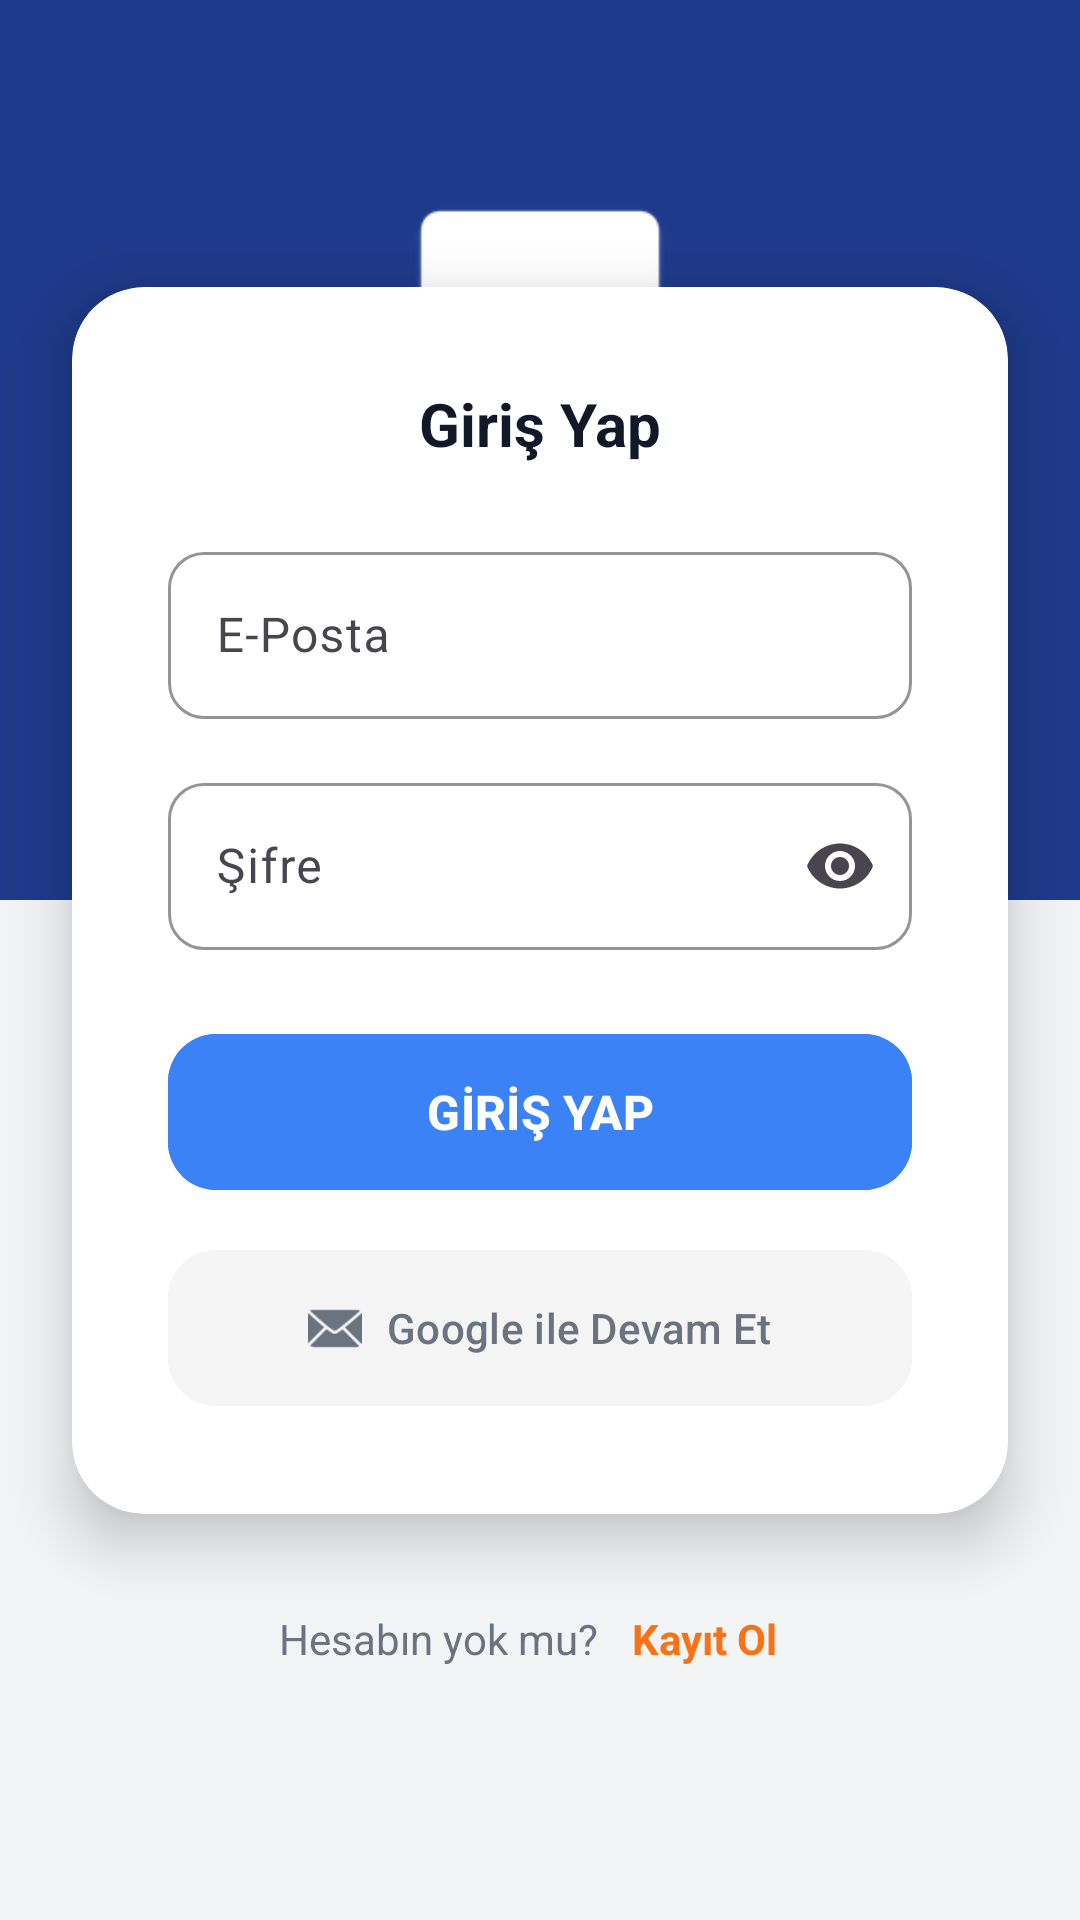

Produce the Android XML layout that renders to this screen, including the resource entries it uses.
<!-- AndroidManifest.xml: application theme Theme.Garajim -->
<!-- res/layout/activity_login.xml -->
<?xml version="1.0" encoding="utf-8"?>
<androidx.constraintlayout.widget.ConstraintLayout xmlns:android="http://schemas.android.com/apk/res/android"
    xmlns:app="http://schemas.android.com/apk/res-auto"
    android:layout_width="match_parent"
    android:layout_height="match_parent"
    android:background="@color/background_gray">

    <View
        android:id="@+id/viewHeader"
        android:layout_width="match_parent"
        android:layout_height="300dp"
        android:background="@color/garaj_blue"
        app:layout_constraintTop_toTopOf="parent" />

    <ImageView
        android:id="@+id/imgLogo"
        android:layout_width="100dp"
        android:layout_height="100dp"
        android:src="@mipmap/ic_launcher"
        android:layout_marginTop="60dp"
        app:layout_constraintTop_toTopOf="parent"
        app:layout_constraintStart_toStartOf="parent"
        app:layout_constraintEnd_toEndOf="parent"
        app:tint="@color/white"/>

    <TextView
        android:layout_width="wrap_content"
        android:layout_height="wrap_content"
        android:text="Garajım'a Hoş Geldin"
        android:textColor="@color/white"
        android:textSize="22sp"
        android:textStyle="bold"
        android:layout_marginTop="16dp"
        app:layout_constraintTop_toBottomOf="@id/imgLogo"
        app:layout_constraintStart_toStartOf="parent"
        app:layout_constraintEnd_toEndOf="parent"/>

    <androidx.cardview.widget.CardView
        android:id="@+id/cardLogin"
        android:layout_width="match_parent"
        android:layout_height="wrap_content"
        android:layout_marginHorizontal="24dp"
        app:cardCornerRadius="24dp"
        app:cardElevation="12dp"
        app:cardBackgroundColor="@color/white"
        app:layout_constraintTop_toBottomOf="@id/viewHeader"
        app:layout_constraintBottom_toBottomOf="@id/viewHeader"
        app:layout_constraintVertical_bias="0.5">

        <LinearLayout
            android:layout_width="match_parent"
            android:layout_height="wrap_content"
            android:orientation="vertical"
            android:padding="32dp">

            <TextView
                android:layout_width="match_parent"
                android:layout_height="wrap_content"
                android:text="Giriş Yap"
                android:textSize="20sp"
                android:textStyle="bold"
                android:textColor="@color/black"
                android:layout_marginBottom="24dp"
                android:gravity="center"/>

            <com.google.android.material.textfield.TextInputLayout
                android:layout_width="match_parent"
                android:layout_height="wrap_content"
                android:hint="E-Posta"
                app:boxBackgroundMode="outline"
                app:boxCornerRadiusTopStart="12dp"
                app:boxCornerRadiusTopEnd="12dp"
                app:boxCornerRadiusBottomStart="12dp"
                app:boxCornerRadiusBottomEnd="12dp"
                app:boxStrokeColor="@color/garaj_blue"
                android:layout_marginBottom="16dp">

                <com.google.android.material.textfield.TextInputEditText
                    android:id="@+id/etEmail"
                    android:layout_width="match_parent"
                    android:layout_height="wrap_content"
                    android:inputType="textEmailAddress"/>
            </com.google.android.material.textfield.TextInputLayout>

            <com.google.android.material.textfield.TextInputLayout
                android:layout_width="match_parent"
                android:layout_height="wrap_content"
                android:hint="Şifre"
                app:boxBackgroundMode="outline"
                app:boxCornerRadiusTopStart="12dp"
                app:boxCornerRadiusTopEnd="12dp"
                app:boxCornerRadiusBottomStart="12dp"
                app:boxCornerRadiusBottomEnd="12dp"
                app:boxStrokeColor="@color/garaj_blue"
                app:endIconMode="password_toggle"
                android:layout_marginBottom="24dp">

                <com.google.android.material.textfield.TextInputEditText
                    android:id="@+id/etPassword"
                    android:layout_width="match_parent"
                    android:layout_height="wrap_content"
                    android:inputType="textPassword"/>
            </com.google.android.material.textfield.TextInputLayout>

            <com.google.android.material.button.MaterialButton
                android:id="@+id/btnLogin"
                android:layout_width="match_parent"
                android:layout_height="60dp"
                android:text="GİRİŞ YAP"
                android:textSize="16sp"
                android:textStyle="bold"
                app:cornerRadius="16dp"
                android:backgroundTint="@color/garaj_blue_light"
                android:layout_marginBottom="12dp"/>

            <com.google.android.material.button.MaterialButton
                android:id="@+id/btnGoogleLogin"
                android:layout_width="match_parent"
                android:layout_height="60dp"
                android:text="Google ile Devam Et"
                android:textSize="14sp"
                android:textColor="@color/text_secondary"
                app:cornerRadius="16dp"
                android:backgroundTint="#F5F5F5"
                app:icon="@android:drawable/ic_dialog_email"
                app:iconTint="@color/text_secondary"
                app:iconGravity="textStart"/>

        </LinearLayout>
    </androidx.cardview.widget.CardView>

    <LinearLayout
        android:layout_width="wrap_content"
        android:layout_height="wrap_content"
        android:orientation="horizontal"
        android:layout_marginTop="24dp"
        app:layout_constraintTop_toBottomOf="@id/cardLogin"
        app:layout_constraintStart_toStartOf="parent"
        app:layout_constraintEnd_toEndOf="parent">

        <TextView
            android:layout_width="wrap_content"
            android:layout_height="wrap_content"
            android:text="Hesabın yok mu? "
            android:textColor="@color/text_secondary"/>

        <TextView
            android:id="@+id/txtRegister"
            android:layout_width="wrap_content"
            android:layout_height="wrap_content"
            android:text="Kayıt Ol"
            android:textStyle="bold"
            android:textColor="@color/garaj_orange"
            android:padding="8dp"/>
    </LinearLayout>

</androidx.constraintlayout.widget.ConstraintLayout>
<!-- resources referenced by this layout -->
<resources>
  <color name="background_gray">#F3F4F6</color>
  <color name="black">#111827</color>
  <color name="garaj_blue">#1E3A8A</color>
  <color name="garaj_blue_light">#3B82F6</color>
  <color name="garaj_orange">#F97316</color>
  <color name="text_secondary">#6B7280</color>
  <color name="white">#FFFFFF</color>
  <!-- mipmap ic_launcher: webp bitmap (mipmap-hdpi, 3738 bytes) -->
  <style name="Theme.Garajim" parent="Base.Theme.Garajim" />
  <style name="Base.Theme.Garajim" parent="Theme.Material3.DayNight.NoActionBar">
          <item name="colorPrimary">@color/garaj_blue</item>
          <item name="colorOnPrimary">@color/white</item>
          <item name="colorSecondary">@color/garaj_orange</item>
          <item name="colorOnSecondary">@color/white</item>
  
          <item name="android:colorBackground">@color/background_gray</item>
  
          <item name="android:statusBarColor">@color/background_gray</item>
          <item name="android:windowLightStatusBar">true</item> </style>
</resources>
